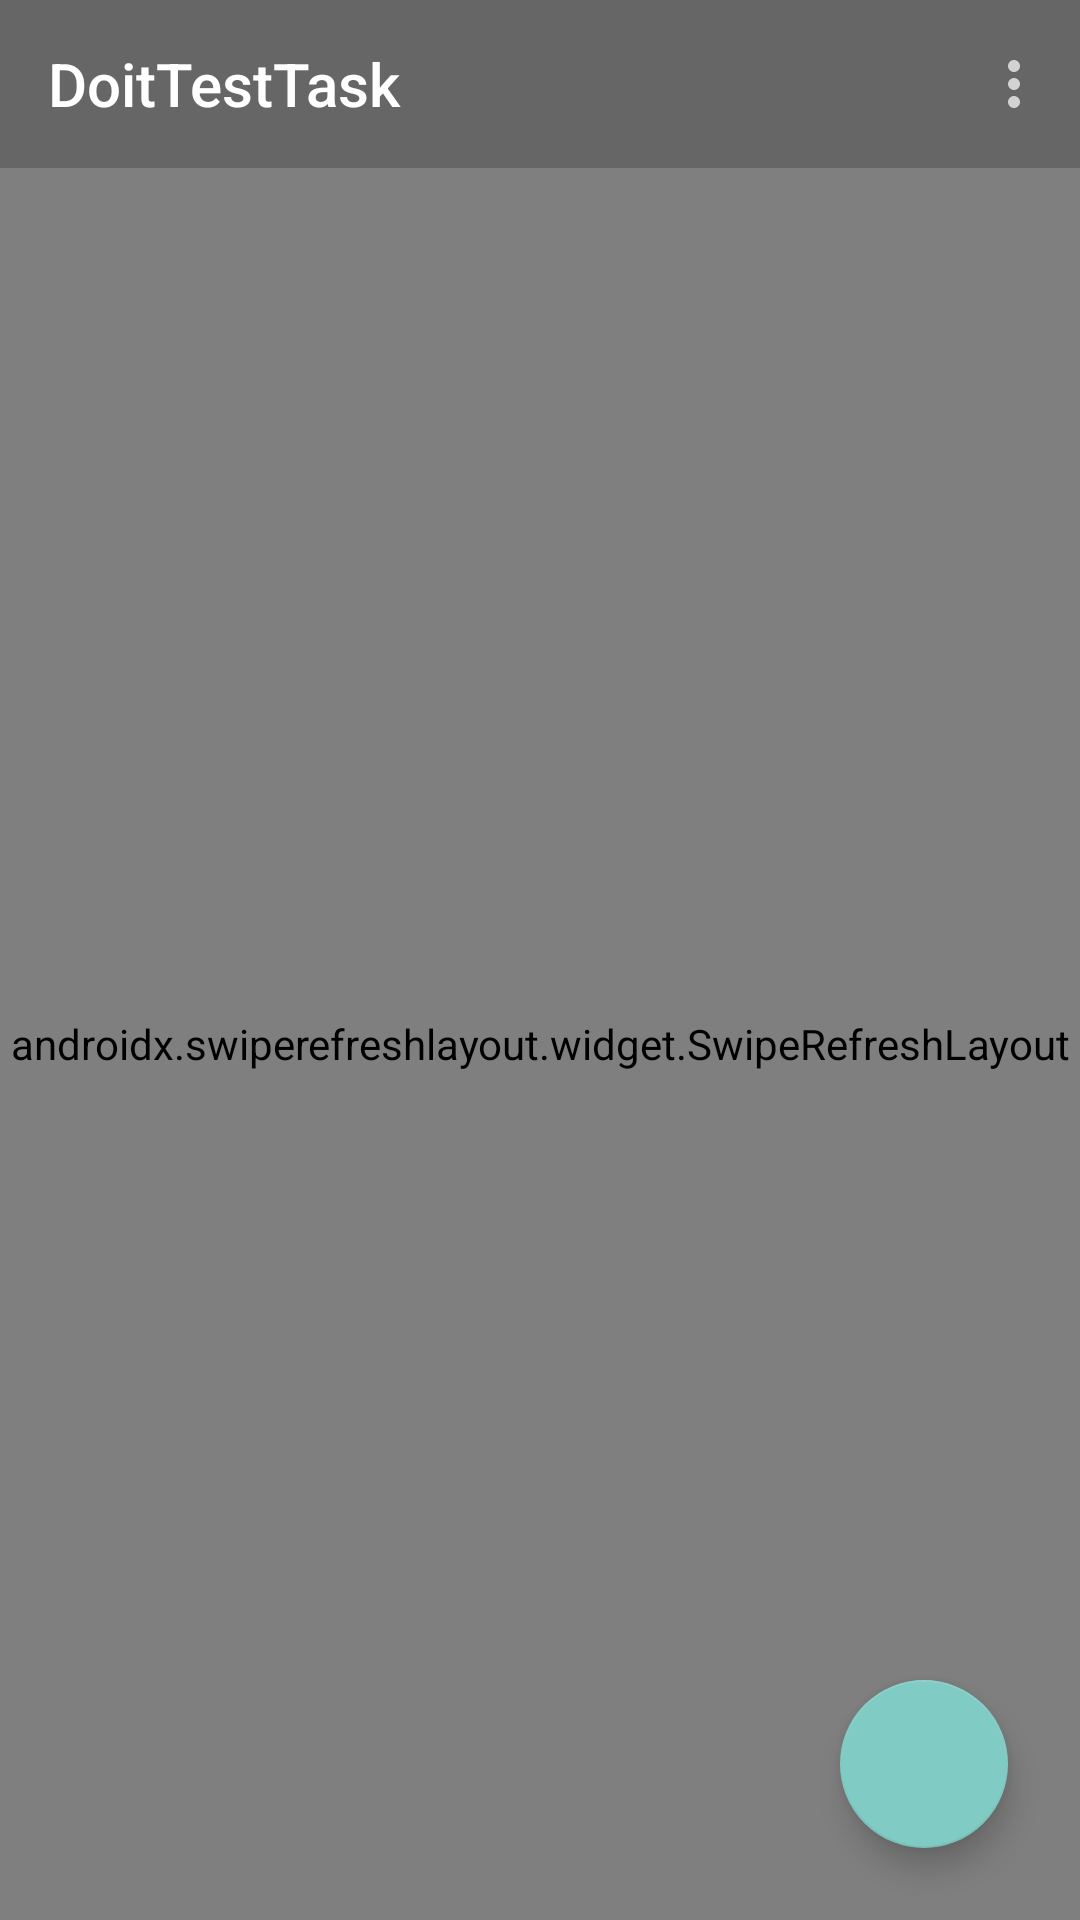

Produce the Android XML layout that renders to this screen, including the resource entries it uses.
<!-- AndroidManifest.xml: application theme DoitTheme -->
<!-- res/layout/activity_tasks_list.xml -->
<?xml version="1.0" encoding="utf-8"?>
<androidx.constraintlayout.widget.ConstraintLayout
        xmlns:android="http://schemas.android.com/apk/res/android"
        xmlns:tools="http://schemas.android.com/tools"
        xmlns:app="http://schemas.android.com/apk/res-auto"
        android:layout_width="match_parent"
        android:layout_height="match_parent"
        tools:context=".feature.signin.SigninActivity">

    <androidx.appcompat.widget.Toolbar
            android:id="@+id/toolbar"
            android:layout_width="0dp"
            android:layout_height="56dp"
            app:menu="@menu/main_menu"
            app:title="@string/app_name"
            android:background="@color/colorGray"
            app:layout_constraintTop_toTopOf="parent"
            app:layout_constraintLeft_toLeftOf="parent"
            app:layout_constraintRight_toRightOf="parent"/>

    <androidx.swiperefreshlayout.widget.SwipeRefreshLayout
            android:id="@+id/swipeRefreshLayout"
            android:layout_width="0dp"
            android:layout_height="0dp"
            app:layout_constraintLeft_toLeftOf="parent"
            app:layout_constraintRight_toRightOf="parent"
            app:layout_constraintTop_toBottomOf="@id/toolbar"
            app:layout_constraintBottom_toBottomOf="parent">

        <androidx.recyclerview.widget.RecyclerView
                android:id="@+id/recyclerTasks"
                android:layout_width="match_parent"
                android:layout_height="match_parent"
                tools:listitem="@layout/recycler_item_task"
                app:layoutManager="androidx.recyclerview.widget.LinearLayoutManager"/>
    </androidx.swiperefreshlayout.widget.SwipeRefreshLayout>

    <com.google.android.material.floatingactionbutton.FloatingActionButton
            android:id="@+id/buttonAdd"
            android:layout_width="wrap_content"
            android:layout_height="wrap_content"
            app:srcCompat="@drawable/ic_add"
            android:layout_margin="24dp"
            app:layout_constraintBottom_toBottomOf="parent"
            app:layout_constraintRight_toRightOf="parent"/>
</androidx.constraintlayout.widget.ConstraintLayout>
<!-- res/layout/recycler_item_task.xml (included above) -->
<?xml version="1.0" encoding="utf-8"?>
<androidx.constraintlayout.widget.ConstraintLayout
        xmlns:android="http://schemas.android.com/apk/res/android"
        android:layout_width="match_parent"
        android:layout_height="80dp"
        xmlns:app="http://schemas.android.com/apk/res-auto"
        xmlns:tools="http://schemas.android.com/tools"
        tools:ignore="ContentDescription, RtlHardcoded">

    <TextView
            android:id="@+id/textTitle"
            android:layout_width="0dp"
            android:layout_height="wrap_content"
            android:lines="1"
            android:ellipsize="end"
            tools:text="Hello, Doit!"
            android:textSize="18sp"
            android:textStyle="bold"
            android:layout_marginStart="16dp"
            android:layout_marginEnd="16dp"
            app:layout_constraintLeft_toLeftOf="parent"
            app:layout_constraintBottom_toTopOf="@id/textDueToLabel"
            app:layout_constraintRight_toLeftOf="@id/imageArrow"
            app:layout_constraintTop_toTopOf="parent"/>

    <TextView
            android:id="@+id/textDueToLabel"
            android:layout_width="wrap_content"
            android:layout_height="wrap_content"
            android:text="@string/itemTaskDueTo"
            android:layout_marginLeft="16dp"
            app:layout_constraintTop_toBottomOf="@id/textTitle"
            app:layout_constraintBottom_toBottomOf="parent"
            app:layout_constraintLeft_toLeftOf="parent"/>

    <TextView
            android:id="@+id/textDueTo"
            android:layout_width="wrap_content"
            android:layout_height="wrap_content"
            tools:text="20/07/19"
            android:textStyle="bold"
            app:layout_constraintBaseline_toBaselineOf="@id/textDueToLabel"
            app:layout_constraintLeft_toRightOf="@id/textDueToLabel"
            android:layout_marginLeft="8dp"/>

    <TextView
            android:id="@+id/textPriority"
            android:layout_width="wrap_content"
            android:layout_height="wrap_content"
            tools:text="@string/taskListPriorityHigh"
            app:layout_constraintHorizontal_bias="0.8"
            app:layout_constraintBaseline_toBaselineOf="@id/textDueToLabel"
            app:layout_constraintLeft_toLeftOf="parent"
            app:layout_constraintRight_toLeftOf="@id/imageArrow"/>

    <ImageView
            android:id="@+id/imageArrow"
            android:layout_width="40dp"
            android:layout_height="40dp"
            android:layout_marginRight="16dp"
            android:src="@drawable/ic_arrow_right"
            app:layout_constraintTop_toTopOf="parent"
            app:layout_constraintBottom_toBottomOf="parent"
            app:layout_constraintRight_toRightOf="parent"/>

    <View
            android:layout_width="0dp"
            android:layout_height="1dp"
            android:background="@color/colorGray"
            app:layout_constraintBottom_toBottomOf="parent"
            app:layout_constraintLeft_toLeftOf="parent"
            app:layout_constraintRight_toRightOf="parent"/>
</androidx.constraintlayout.widget.ConstraintLayout>
<!-- resources referenced by this layout -->
<resources>
  <color name="colorGray">#666</color>
  <!-- drawable ic_arrow_right (drawable) -->
  <vector xmlns:android="http://schemas.android.com/apk/res/android"
          android:height="40dp"
          android:viewportHeight="24.0"
          android:viewportWidth="24.0"
          android:width="40dp">
      <path
              android:fillColor="#666"
              android:pathData="M8.59,16.34l4.58,-4.59 -4.58,-4.59L10,5.75l6,6 -6,6z"/>
  </vector>
  <string name="app_name">DoitTestTask</string>
  <string name="itemTaskDueTo">Due to</string>
  <string name="taskListPriorityHigh">↑High</string>
  <style name="DoitTheme" parent="Theme.AppCompat.NoActionBar">
          
          
          
          
      </style>
</resources>
